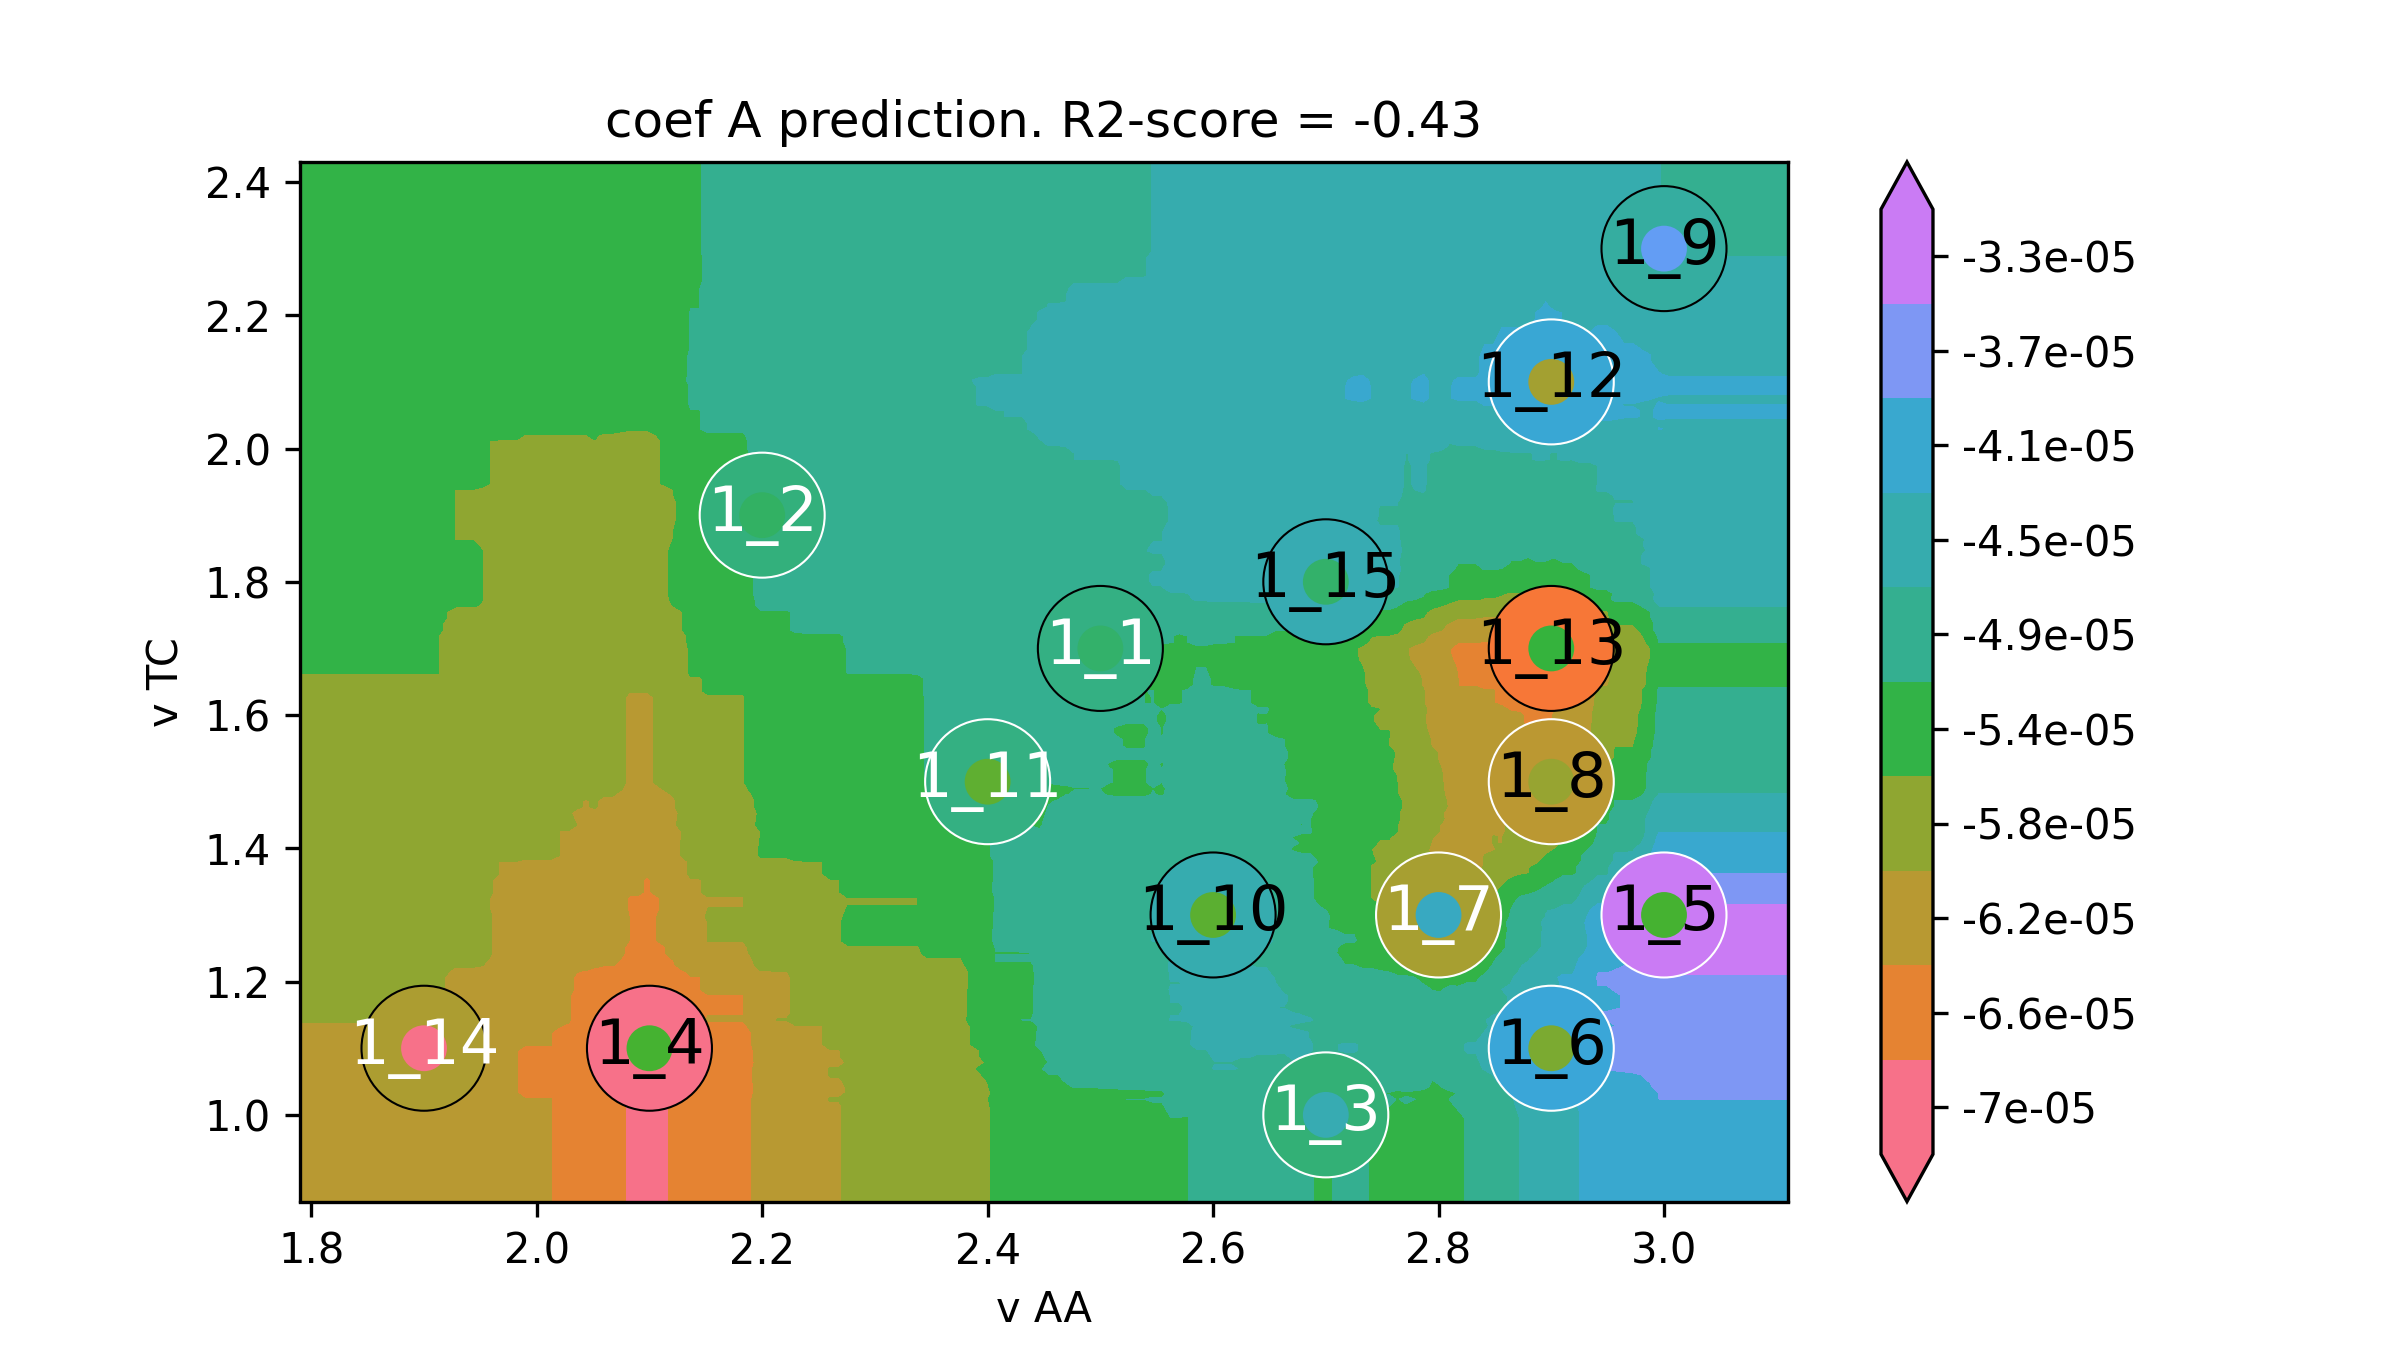

The table this chart was drawn from, first rows:
v AA, v TC, coef A
1.68, 0.74, -6.0435873183164364e-05
1.688, 0.74, -6.0435873183164364e-05
1.695, 0.74, -6.0435873183164364e-05
1.703, 0.74, -6.0435873183164364e-05
1.711, 0.74, -6.0435873183164364e-05
1.719, 0.74, -6.0435873183164364e-05
1.726, 0.74, -6.0435873183164364e-05
1.734, 0.74, -6.0435873183164364e-05
1.742, 0.74, -6.0435873183164364e-05
1.75, 0.74, -6.0435873183164364e-05
1.757, 0.74, -6.0435873183164364e-05
1.765, 0.74, -6.0435873183164364e-05
1.773, 0.74, -6.0435873183164364e-05
1.781, 0.74, -6.0435873183164364e-05
1.788, 0.74, -6.0435873183164364e-05
1.796, 0.74, -6.0435873183164364e-05
1.804, 0.74, -6.0435873183164364e-05
1.812, 0.74, -6.0435873183164364e-05
1.819, 0.74, -6.0435873183164364e-05
1.827, 0.74, -6.0435873183164364e-05
1.835, 0.74, -6.0435873183164364e-05
1.843, 0.74, -6.0435873183164364e-05
1.85, 0.74, -6.0435873183164364e-05
1.858, 0.74, -6.0435873183164364e-05
1.866, 0.74, -6.0435873183164364e-05
1.873, 0.74, -6.0435873183164364e-05
1.881, 0.74, -6.0435873183164364e-05
1.889, 0.74, -6.0435873183164364e-05
1.897, 0.74, -6.0435873183164364e-05
1.904, 0.74, -6.0435873183164364e-05
1.912, 0.74, -6.0435873183164364e-05
1.92, 0.74, -6.09231524352693e-05
1.928, 0.74, -6.189771093947918e-05
1.935, 0.74, -6.189771093947918e-05
1.943, 0.74, -6.189771093947918e-05
1.951, 0.74, -6.214135056553165e-05
1.959, 0.74, -6.311590906974153e-05
1.966, 0.74, -6.384682794789895e-05
1.974, 0.74, -6.384682794789895e-05
1.982, 0.74, -6.384682794789895e-05
1.99, 0.74, -6.409046757395142e-05
1.997, 0.74, -6.409046757395142e-05
2.005, 0.74, -6.409046757395142e-05
2.013, 0.74, -6.409046757395142e-05
2.021, 0.74, -6.457774682605635e-05
2.028, 0.74, -6.482138645210882e-05
2.036, 0.74, -6.555230533026624e-05
2.044, 0.74, -6.603958458237118e-05
2.051, 0.74, -6.630414385062872e-05
2.059, 0.74, -6.703506272878613e-05
2.067, 0.74, -6.703506272878613e-05
2.075, 0.74, -6.776598160694355e-05
2.082, 0.74, -6.874054011115343e-05
2.09, 0.74, -6.89841797372059e-05
2.098, 0.74, -6.947145898931083e-05
2.106, 0.74, -6.898331169020418e-05
2.113, 0.74, -6.85054535074951e-05
2.121, 0.74, -6.803909389759523e-05
2.129, 0.74, -6.645132712445015e-05
2.137, 0.74, -6.550710933184121e-05
... 39,940 more rows
